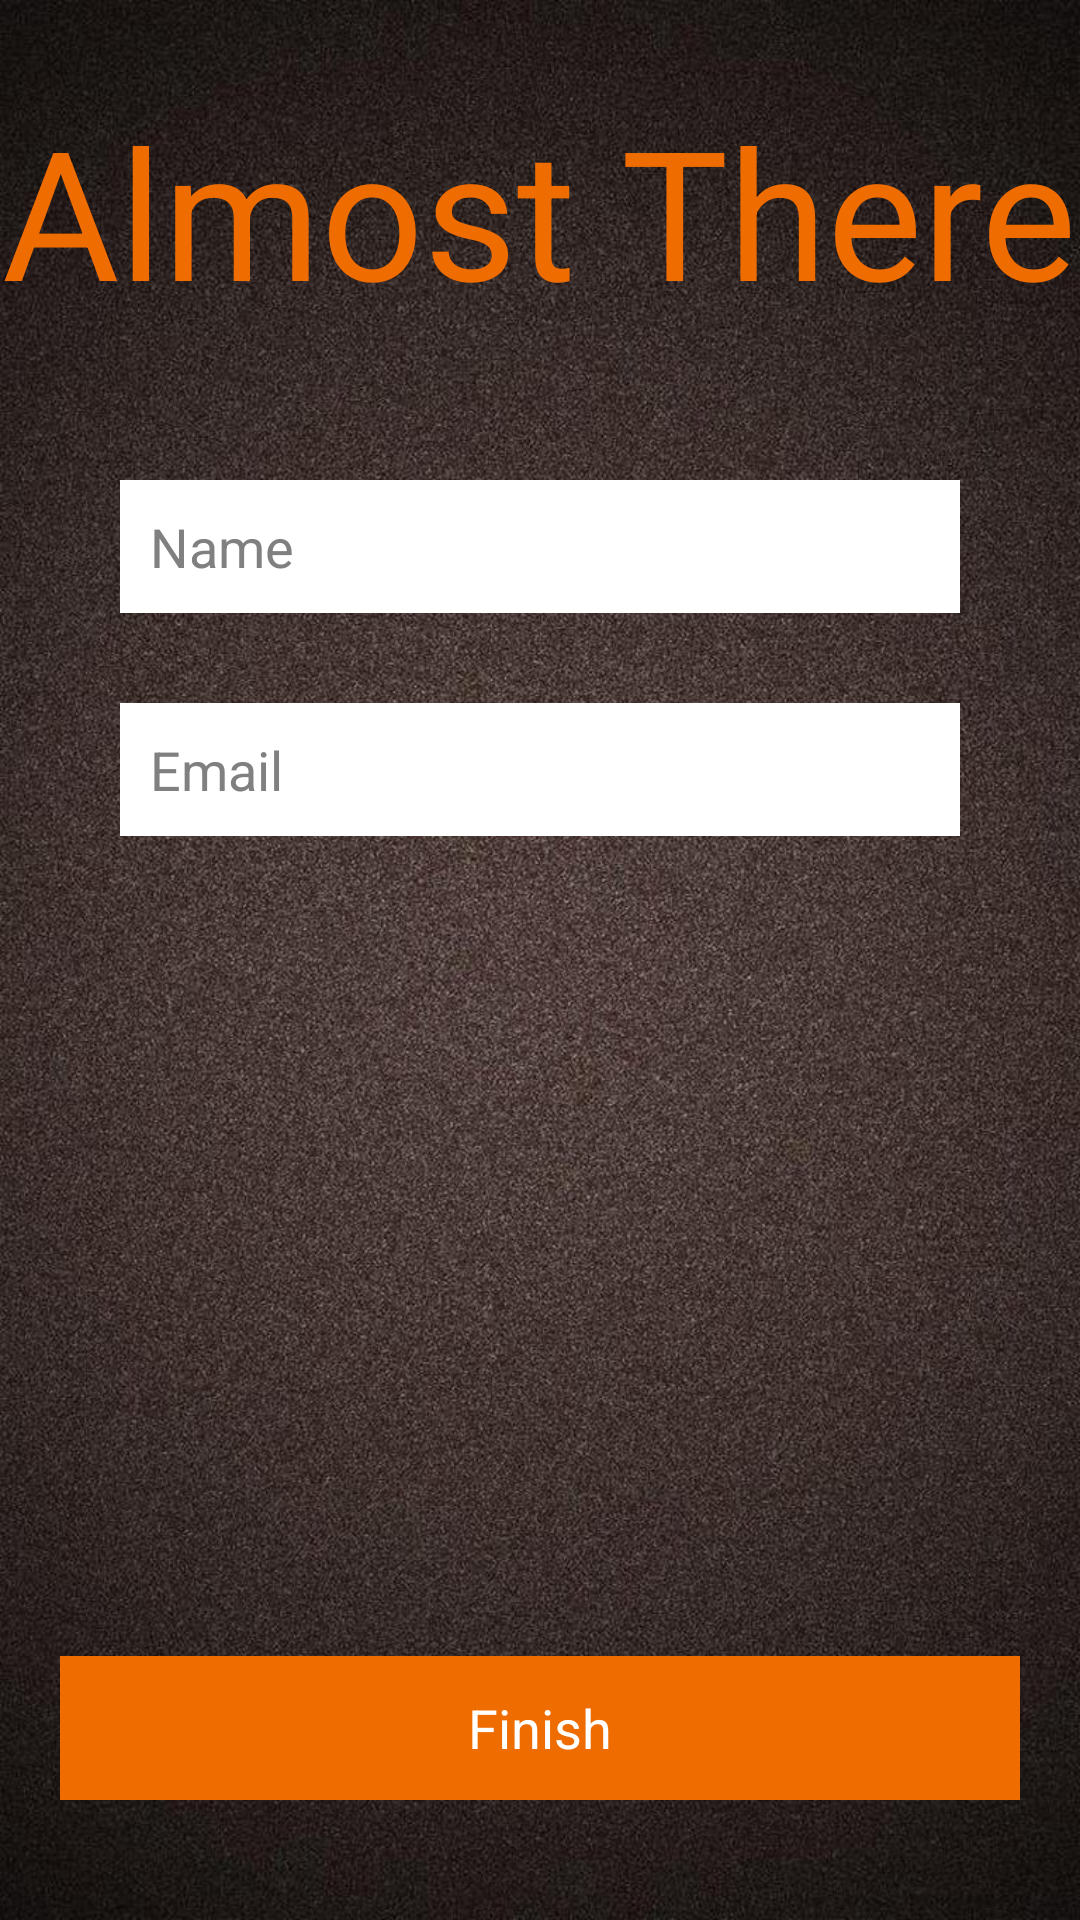

Produce the Android XML layout that renders to this screen, including the resource entries it uses.
<!-- AndroidManifest.xml: application theme Theme.Chitchat -->
<!-- res/layout/activity_register_activity2.xml -->
<RelativeLayout xmlns:android="http://schemas.android.com/apk/res/android"
    xmlns:tools="http://schemas.android.com/tools"
    android:layout_width="match_parent"
    android:layout_height="match_parent"
    android:background="@drawable/signin"
    tools:context="${relativePackage}.${activityClass}" >

    <TextView
        android:id="@+id/register_heading"
        android:layout_width="wrap_content"
        android:layout_height="wrap_content"
        android:layout_centerHorizontal="true"
        android:layout_marginTop="30dp"
        android:text="@string/almost_there"
        android:textColor="@color/orange_800"
        android:textSize="60sp" />

    <EditText
        android:id="@+id/name_field"
        android:layout_width="match_parent"
        android:layout_height="wrap_content"
        android:layout_below="@id/register_heading"
        android:layout_centerHorizontal="true"
        android:layout_marginLeft="40dp"
        android:layout_marginRight="40dp"
        android:layout_marginTop="50dp"
        android:background="@color/white"
        android:drawablePadding="6dp"
        android:drawableStart="@drawable/ic_action_person"
        android:hint="@string/enter_name"
        android:inputType="textPersonName"
        android:padding="10dp"
        android:paddingLeft="30dp"
        android:paddingRight="30dp" />

    <EditText
        android:id="@+id/email_field"
        android:layout_width="match_parent"
        android:layout_height="wrap_content"
        android:layout_below="@id/name_field"
        android:layout_centerHorizontal="true"
        android:layout_marginLeft="40dp"
        android:layout_marginRight="40dp"
        android:layout_marginTop="30dp"
        android:background="@color/white"
        android:drawablePadding="6dp"
        android:drawableStart="@drawable/ic_action_email"
        android:hint="@string/enter_email"
        android:inputType="textEmailAddress"
        android:padding="10dp"
        android:paddingLeft="30dp"
        android:paddingRight="30dp" />

    <Button
        android:id="@+id/register_final"
        android:layout_width="match_parent"
        android:layout_height="wrap_content"
        android:layout_alignParentBottom="true"
        android:layout_marginBottom="40dp"
        android:layout_marginLeft="20dp"
        android:layout_marginRight="20dp"
        android:background="@color/orange_800"
        android:text="@string/finish"
        android:textColor="@color/white" />

</RelativeLayout>
<!-- resources referenced by this layout -->
<resources>
  <color name="orange_800">#ef6c00</color>
  <color name="white">#FFFFFF</color>
  <string name="almost_there">Almost There</string>
  <string name="enter_email">Email</string>
  <string name="enter_name">Name</string>
  <string name="finish">Finish</string>
  <!-- drawable selectable_background_chitchat (drawable) -->
  <?xml version="1.0" encoding="utf-8"?>
  <selector xmlns:android="http://schemas.android.com/apk/res/android"
          android:exitFadeDuration="@android:integer/config_mediumAnimTime" >
      <item android:state_pressed="false" android:state_focused="true" android:drawable="@drawable/list_focused_chitchat" />
      <item android:state_pressed="true" android:drawable="@drawable/list_pressed_chitchat" />
      <item android:drawable="@android:color/transparent" />
  </selector>
  <style name="PopupMenu.Chitchat" parent="@android:style/Widget.Holo.ListPopupWindow">
          <item name="android:popupBackground">@drawable/menu_dropdown_panel_chitchat</item>
      </style>
  <style name="DropDownListView.Chitchat" parent="@android:style/Widget.Holo.ListView.DropDown">
          <item name="android:listSelector">@drawable/selectable_background_chitchat</item>
      </style>
  <style name="ActionBarTabStyle.Chitchat" parent="@android:style/Widget.Holo.ActionBar.TabView">
          <item name="android:background">@drawable/tab_indicator_ab_chitchat</item>
      </style>
  <style name="DropDownNav.Chitchat" parent="@android:style/Widget.Holo.Spinner">
          <item name="android:background">@drawable/spinner_background_ab_chitchat</item>
          <item name="android:popupBackground">@drawable/menu_dropdown_panel_chitchat</item>
          <item name="android:dropDownSelector">@drawable/selectable_background_chitchat</item>
      </style>
  <dimen name="action_bar_size">56dp</dimen>
  <style name="MyActionButtonOverflow" parent="android:style/Widget.Holo.ActionButton.Overflow">
          <item name="android:src">@drawable/ic_action_overflow_round</item>
      </style>
  <style name="ActionBar.Solid.Chitchat" parent="@android:style/Widget.Holo.Light.ActionBar.Solid.Inverse">
          <item name="android:background">@drawable/ab_solid_chitchat</item>
          <item name="android:backgroundStacked">@drawable/ab_stacked_solid_chitchat</item>
          <item name="android:backgroundSplit">@drawable/ab_bottom_solid_chitchat</item>
          <item name="android:progressBarStyle">@style/ProgressBar.Chitchat</item>
          <item name="android:titleTextStyle">@style/AppTheme_ActionBar_Title</item>
          
      </style>
  <style name="ActionButton.CloseMode.Chitchat" parent="@android:style/Widget.Holo.ActionButton.CloseMode">
          <item name="android:background">@drawable/btn_cab_done_chitchat</item>
      </style>
  <style name="AppTheme_ActionBar_Title" parent="android:TextAppearance.Holo.Widget.ActionBar.Title">
          <item name="android:textColor">@android:color/white</item>
          <item name="android:textSize">20sp</item>
      </style>
  <style name="Theme.Chitchat.Widget" parent="@android:style/Theme.Holo">
          <item name="android:popupMenuStyle">@style/PopupMenu.Chitchat</item>
          <item name="android:dropDownListViewStyle">@style/DropDownListView.Chitchat</item>
      </style>
  <style name="ProgressBar.Chitchat" parent="@android:style/Widget.Holo.ProgressBar.Horizontal">
          <item name="android:progressDrawable">@drawable/progress_horizontal_chitchat</item>
      </style>
  <!-- drawable btn_cab_done_chitchat (drawable) -->
  <?xml version="1.0" encoding="utf-8"?>
  <selector xmlns:android="http://schemas.android.com/apk/res/android">
      <item android:state_pressed="true"
          android:drawable="@drawable/btn_cab_done_pressed_chitchat" />
      <item android:state_focused="true" android:state_enabled="true"
          android:drawable="@drawable/btn_cab_done_focused_chitchat" />
      <item android:state_enabled="true"
          android:drawable="@drawable/btn_cab_done_default_chitchat" />
  </selector>
</resources>
